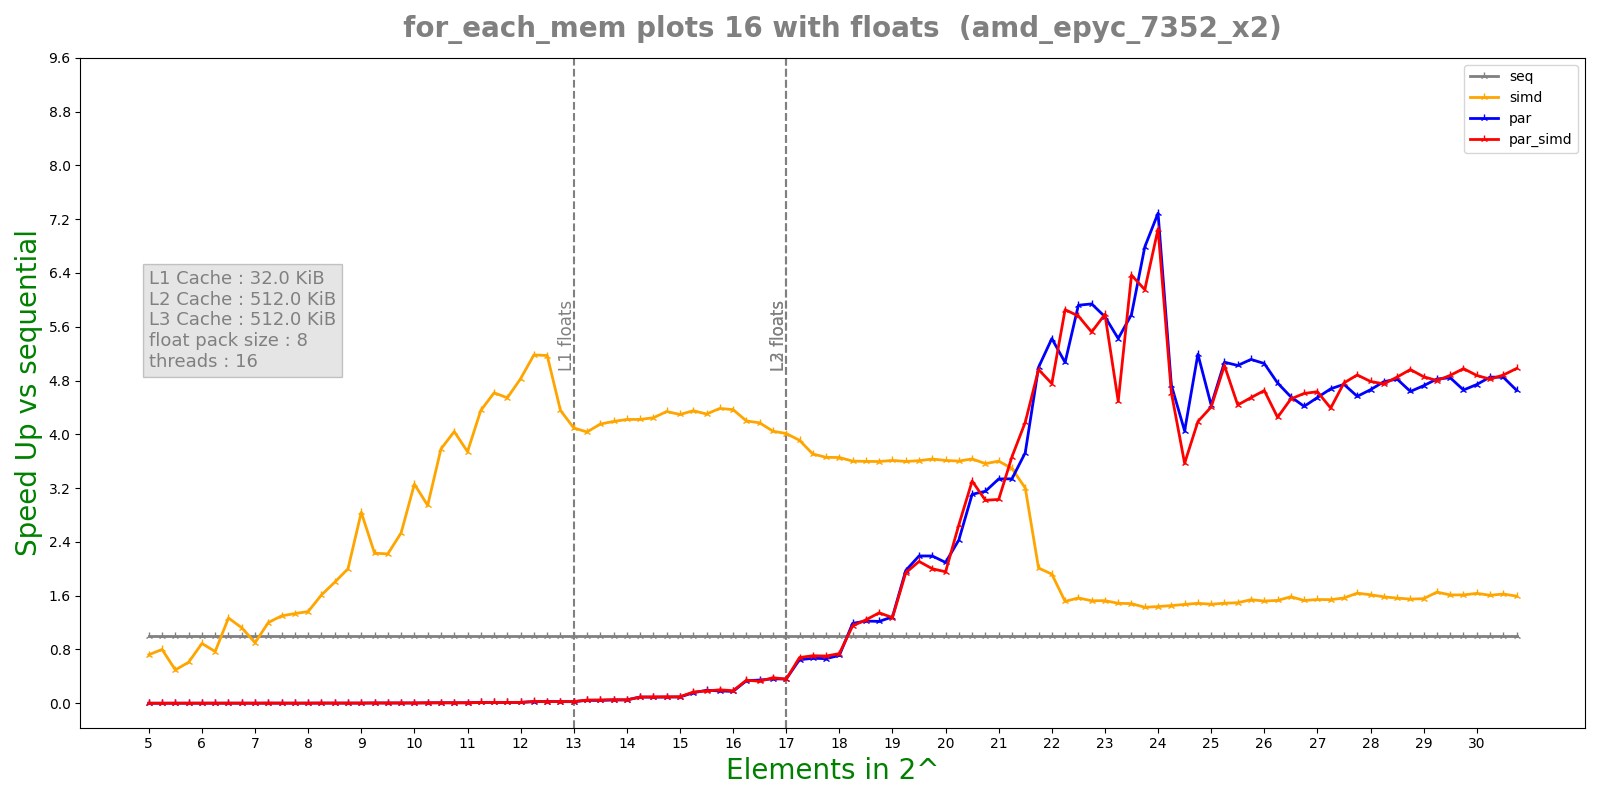

Values plotted in this chart, from the file beside it:
n, lane, threads, seq, simd, par, par_simd
5, 8, 16, 2.8e-07, 3.41e-07, 6.2618e-05, 5.8881e-05
5, 8, 16, 7e-08, 3.3e-07, 0.0004383, 0.0004774
5, 8, 16, 8e-08, 6e-08, 0.0004081, 0.00042
5, 8, 16, 7e-08, 1e-07, 0.0004612, 0.0004663
5, 8, 16, 8e-08, 1.11e-07, 0.0004405, 0.0004601
5.25, 8, 16, 8e-08, 7e-08, 0.0005297, 0.0005278
5.25, 8, 16, 7e-08, 9e-08, 0.0005921, 0.00055
5.25, 8, 16, 9e-08, 1e-07, 0.0005241, 0.000531
5.25, 8, 16, 9e-08, 1.1e-07, 0.0005377, 0.0005467
5.25, 8, 16, 8e-08, 1e-07, 0.0005348, 0.0004152
5.5, 8, 16, 5e-08, 1e-07, 0.0003568, 0.0003926
5.5, 8, 16, 6e-08, 1.2e-07, 0.000363, 7.7897e-05
5.5, 8, 16, 5e-08, 1.1e-07, 6.9821e-05, 7.0834e-05
5.5, 8, 16, 5e-08, 8e-08, 7.6164e-05, 7.0412e-05
5.5, 8, 16, 6e-08, 1.01e-07, 7.0753e-05, 6.4401e-05
5.75, 8, 16, 8.1e-08, 8e-08, 6.5754e-05, 8.4349e-05
5.75, 8, 16, 7e-08, 1e-07, 8.9519e-05, 7.3869e-05
5.75, 8, 16, 6e-08, 1e-07, 0.0001036, 6.6726e-05
5.75, 8, 16, 6e-08, 1e-07, 9.9548e-05, 0.0002541
5.75, 8, 16, 6.1e-08, 9.1e-08, 0.0001052, 8.8757e-05
6, 8, 16, 8e-08, 1.11e-07, 9.8706e-05, 8.8717e-05
6, 8, 16, 9e-08, 9e-08, 0.0001048, 7.7195e-05
6, 8, 16, 1.1e-07, 9e-08, 0.0001026, 9.6301e-05
6, 8, 16, 8e-08, 8e-08, 9.2364e-05, 9.9067e-05
6, 8, 16, 8e-08, 1e-07, 8.7385e-05, 8.4809e-05
6.25, 8, 16, 7e-08, 9.1e-08, 9.1673e-05, 8.488e-05
6.25, 8, 16, 1e-07, 1.01e-07, 7.1625e-05, 6.903e-05
6.25, 8, 16, 9e-08, 1.1e-07, 7.3027e-05, 6.8048e-05
6.25, 8, 16, 6.1e-08, 6e-08, 7.432e-05, 6.7928e-05
6.25, 8, 16, 6e-08, 8e-08, 8.0211e-05, 6.6104e-05
6.5, 8, 16, 1.1e-07, 9e-08, 8.0241e-05, 7.2747e-05
6.5, 8, 16, 9e-08, 7e-08, 9.6582e-05, 8.0241e-05
6.5, 8, 16, 8.1e-08, 7.1e-08, 0.000112, 7.2958e-05
6.5, 8, 16, 6e-08, 5e-08, 9.7464e-05, 8.8467e-05
6.5, 8, 16, 1.01e-07, 7.1e-08, 8.4338e-05, 8.7245e-05
6.75, 8, 16, 1.01e-07, 8e-08, 0.000197, 8.9399e-05
6.75, 8, 16, 1.2e-07, 9e-08, 8.8136e-05, 9.6031e-05
6.75, 8, 16, 1e-07, 1.21e-07, 0.0001086, 0.0001299
6.75, 8, 16, 9e-08, 1.11e-07, 9.6993e-05, 9.4829e-05
6.75, 8, 16, 1.11e-07, 8e-08, 9.9227e-05, 8.6964e-05
7, 8, 16, 9e-08, 9e-08, 0.0001403, 9.8105e-05
7, 8, 16, 1.01e-07, 1.01e-07, 9.009e-05, 0.0001228
7, 8, 16, 1.1e-07, 1.1e-07, 0.0001048, 0.0001028
7, 8, 16, 9e-08, 1e-07, 9.6081e-05, 0.0001087
7, 8, 16, 9e-08, 9e-08, 0.0001104, 9.7785e-05
7.25, 8, 16, 1.2e-07, 1e-07, 7.1524e-05, 7.3048e-05
7.25, 8, 16, 1e-07, 6.1e-08, 8.505e-05, 6.9551e-05
7.25, 8, 16, 1.2e-07, 1.01e-07, 7.0703e-05, 6.2097e-05
7.25, 8, 16, 1.01e-07, 1.1e-07, 6.7126e-05, 7.4951e-05
7.25, 8, 16, 1.21e-07, 1e-07, 7.5312e-05, 7.0363e-05
7.5, 8, 16, 1.31e-07, 1e-07, 9.4789e-05, 7.6244e-05
7.5, 8, 16, 1.2e-07, 9e-08, 0.0001009, 8.8226e-05
7.5, 8, 16, 1.3e-07, 1.1e-07, 0.000106, 0.0001043
7.5, 8, 16, 1.4e-07, 1.1e-07, 9.5129e-05, 7.8838e-05
7.5, 8, 16, 1e-07, 9.1e-08, 8.4039e-05, 9.1172e-05
7.75, 8, 16, 1.3e-07, 9e-08, 0.0001165, 0.0001089
7.75, 8, 16, 1.1e-07, 6e-08, 0.0001135, 8.9118e-05
7.75, 8, 16, 1.21e-07, 9e-08, 0.0001143, 0.0001175
7.75, 8, 16, 1.1e-07, 7e-08, 0.0001222, 0.0001023
7.75, 8, 16, 1.2e-07, 9e-08, 0.000108, 0.0001181
... 460 more rows
